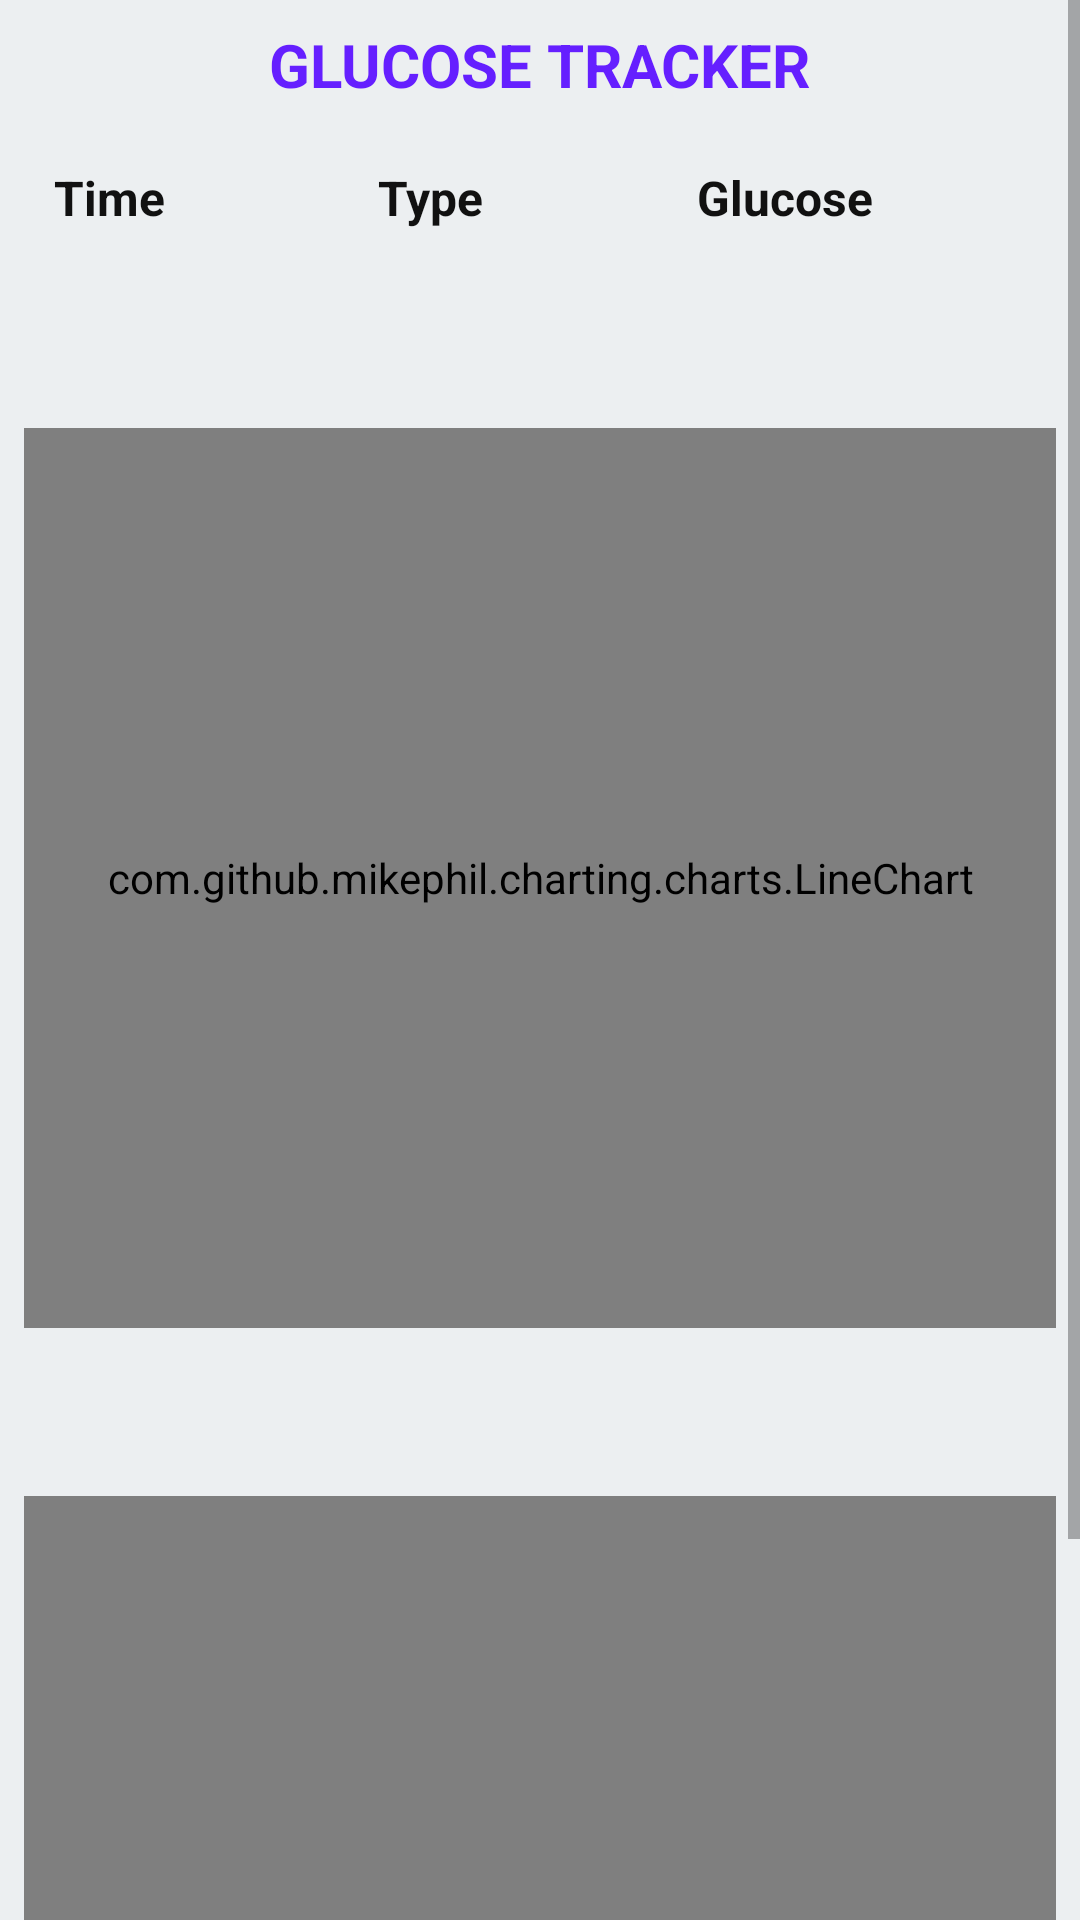

Write the Android layout XML for this screen, with the resource values it uses.
<!-- AndroidManifest.xml: application theme Theme.AppCompat.Light.NoActionBar -->
<!-- res/layout/activity_glucose_tracker.xml -->
<?xml version="1.0" encoding="utf-8"?>
<ScrollView xmlns:app="http://schemas.android.com/apk/res-auto"
    xmlns:tools="http://schemas.android.com/tools"
    android:layout_height="match_parent"
    android:layout_width="match_parent"
    xmlns:android="http://schemas.android.com/apk/res/android"
    android:background="#ECEFF1">

<android.support.constraint.ConstraintLayout xmlns:android="http://schemas.android.com/apk/res/android"
    xmlns:tools="http://schemas.android.com/tools"
    android:layout_width="match_parent"
    android:layout_height="wrap_content"
    tools:context=".GlucoseTracker_Activity">

    <TextView
        android:id="@+id/title"
        android:layout_width="wrap_content"
        android:layout_height="wrap_content"
        android:layout_marginStart="8dp"
        android:layout_marginLeft="8dp"
        android:layout_marginTop="8dp"
        android:layout_marginEnd="8dp"
        android:layout_marginRight="8dp"
        android:autoSizeTextType="uniform"
        android:text="Glucose Tracker"
        android:textAllCaps="true"
        android:textColor="#651FFF"
        android:textSize="20sp"
        android:textStyle="bold"
        app:layout_constraintEnd_toEndOf="parent"
        app:layout_constraintStart_toStartOf="parent"
        app:layout_constraintTop_toTopOf="parent" />

    <TableLayout
        android:id="@+id/tableLayout"
        android:layout_width="match_parent"
        android:layout_height="wrap_content"
        android:layout_marginStart="8dp"
        android:layout_marginLeft="8dp"
        android:layout_marginEnd="8dp"
        android:layout_marginRight="8dp"
        android:paddingTop="10dp"
        app:layout_constraintEnd_toEndOf="parent"
        app:layout_constraintStart_toStartOf="parent"
        app:layout_constraintTop_toBottomOf="@+id/title">

        <TableRow
            android:layout_width="match_parent"
            android:layout_height="match_parent">

            <TextView
                android:id="@+id/time_tv"
                android:layout_width="match_parent"
                android:layout_height="wrap_content"
                android:layout_weight="33.33"
                android:padding="10dp"
                android:text="Time"
                android:textColor="#111"
                android:textSize="16sp"
                android:textStyle="bold" />

            <TextView
                android:id="@+id/type_tv"
                android:layout_width="match_parent"
                android:layout_height="wrap_content"
                android:layout_weight="33.33"
                android:padding="10dp"
                android:text="Type"
                android:textColor="#111"
                android:textSize="16sp"
                android:textStyle="bold" />

            <TextView
                android:id="@+id/insulin_tv"
                android:layout_width="match_parent"
                android:layout_height="wrap_content"
                android:layout_weight="33.33"
                android:padding="10dp"
                android:text="Glucose"
                android:textColor="#111"
                android:textSize="16sp"
                android:textStyle="bold" />
        </TableRow>

    </TableLayout>

    <com.github.mikephil.charting.charts.LineChart
        android:id="@+id/chart"
        android:layout_width="match_parent"
        android:layout_height="300dip"
        android:layout_marginStart="8dp"
        android:layout_marginLeft="8dp"
        android:layout_marginTop="56dp"
        android:layout_marginEnd="8dp"
        android:layout_marginRight="8dp"
        app:layout_constraintEnd_toEndOf="parent"
        app:layout_constraintStart_toStartOf="parent"
        app:layout_constraintTop_toBottomOf="@+id/tableLayout"/>

    <com.github.mikephil.charting.charts.LineChart
        android:id="@+id/chart2"
        android:layout_width="match_parent"
        android:layout_height="300dip"
        android:layout_marginStart="8dp"
        android:layout_marginLeft="8dp"
        android:layout_marginTop="56dp"
        android:layout_marginEnd="8dp"
        android:layout_marginRight="8dp"
        app:layout_constraintEnd_toEndOf="parent"
        app:layout_constraintStart_toStartOf="parent"
        app:layout_constraintTop_toBottomOf="@+id/chart"/>


</android.support.constraint.ConstraintLayout>
</ScrollView>
<!-- resources referenced by this layout -->
<resources>

</resources>
